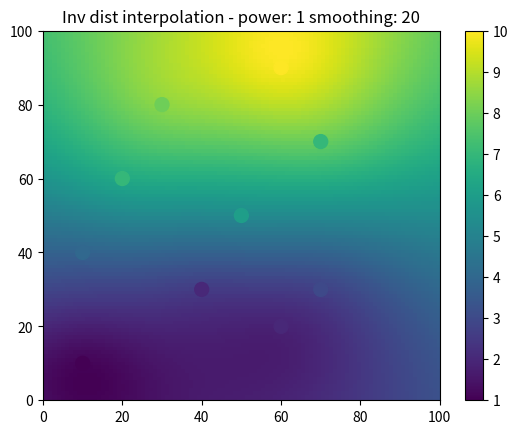

Source code (Python):
# -*- coding: utf-8 -*-
"""
Created on Sun Jul 03 11:07:56 2016

[redacted]
"""

from math import pow  
from math import sqrt  
import numpy as np  
import matplotlib.pyplot as plt  

def pointValue(x,y,power,smoothing,xv,yv,values):  
    nominator=0  
    denominator=0  
    for i in range(0,len(values)):  
        dist = sqrt((x-xv[i])*(x-xv[i])+(y-yv[i])*(y-yv[i])+smoothing*smoothing);  
        #If the point is really close to one of the data points, return the data point value to avoid singularities  
        if(dist<0.0000000001):  
            return values[i]  
        nominator=nominator+(values[i]/pow(dist,power))  
        denominator=denominator+(1/pow(dist,power))  
    #Return NODATA if the denominator is zero  
    if denominator > 0:  
        value = nominator/denominator  
    else:  
        value = -9999  
    return value  

def invDist(xv,yv,values,xsize=100,ysize=100,power=2,smoothing=0):  
    valuesGrid = np.zeros((ysize,xsize))  
    for x in range(0,xsize):  
        for y in range(0,ysize):  
            valuesGrid[y][x] = pointValue(x,y,power,smoothing,xv,yv,values)  
    return valuesGrid  


if __name__ == "__main__":  
    power=1  
    smoothing=20  

    #Creating some data, with each coodinate and the values stored in separated lists  
    xv = [10,60,40,70,10,50,20,70,30,60]  
    yv = [10,20,30,30,40,50,60,70,80,90]  
    values = [1,2,2,3,4,6,7,7,8,10]  

    #Creating the output grid (100x100, in the example)  
    ti = np.linspace(0, 100, 100)  
    XI, YI = np.meshgrid(ti, ti)  

    #Creating the interpolation function and populating the output matrix value  
    ZI = invDist(xv,yv,values,100,100,power,smoothing)  


    # Plotting the result  
 #   n = plt.normalize(0.0, 100.0)  
    plt.subplot(1, 1, 1)  
    plt.pcolor(XI, YI, ZI)  
    plt.scatter(xv, yv, 100, values)  
    plt.title('Inv dist interpolation - power: ' + str(power) + ' smoothing: ' + str(smoothing))  
    plt.xlim(0, 100)  
    plt.ylim(0, 100)  
    plt.colorbar()  

    plt.show() 